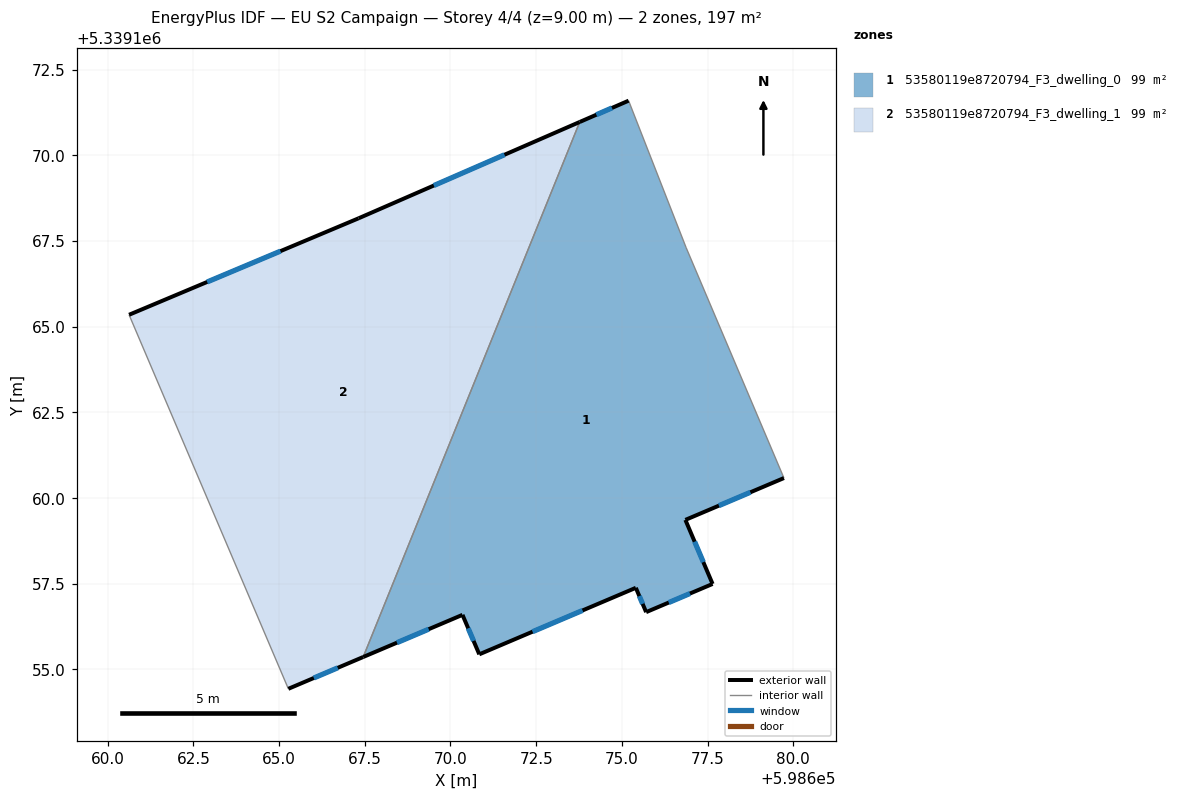
=== STOREY PLAN SPEC (per zone: floor XY polygon, exterior-wall plan segments, windows/doors) ===
zone 1: 53580119e8720794_F3_dwelling_0  (98.6 m²)
  floor: (598675.20, 5339171.59) (598676.87, 5339167.31) (598679.73, 5339160.58) (598676.85, 5339159.36) (598677.65, 5339157.49) (598675.71, 5339156.67) (598675.41, 5339157.38) (598670.84, 5339155.44) (598670.35, 5339156.59) (598667.45, 5339155.36) (598673.77, 5339170.97)
  exterior wall: (598675.20, 5339171.59) – (598673.77, 5339170.97)  [1.6 m]
    window: (598674.71, 5339171.38) – (598674.26, 5339171.19)  [0.5 m²]
  exterior wall: (598676.85, 5339159.36) – (598679.73, 5339160.58)  [3.1 m]
    window: (598677.83, 5339159.78) – (598678.75, 5339160.17)  [1.0 m²]
  exterior wall: (598677.65, 5339157.49) – (598676.85, 5339159.36)  [2.0 m]
    window: (598677.38, 5339158.13) – (598677.12, 5339158.73)  [0.6 m²]
  exterior wall: (598675.71, 5339156.67) – (598677.65, 5339157.49)  [2.1 m]
    window: (598676.37, 5339156.95) – (598676.99, 5339157.21)  [0.6 m²]
  exterior wall: (598675.41, 5339157.38) – (598675.71, 5339156.67)  [0.8 m]
    window: (598675.51, 5339157.14) – (598675.61, 5339156.91)  [0.2 m²]
  exterior wall: (598670.84, 5339155.44) – (598675.41, 5339157.38)  [5.0 m]
    window: (598672.39, 5339156.10) – (598673.85, 5339156.72)  [1.5 m²]
  exterior wall: (598670.35, 5339156.59) – (598670.84, 5339155.44)  [1.3 m]
    window: (598670.52, 5339156.20) – (598670.67, 5339155.83)  [0.4 m²]
  exterior wall: (598667.45, 5339155.36) – (598670.35, 5339156.59)  [3.1 m]
    window: (598668.44, 5339155.78) – (598669.36, 5339156.17)  [1.0 m²]
  interior walls: 3
zone 2: 53580119e8720794_F3_dwelling_1  (98.6 m²)
  floor: (598673.77, 5339170.97) (598667.45, 5339155.36) (598665.27, 5339154.43) (598660.62, 5339165.35) (598667.32, 5339168.16)
  exterior wall: (598665.27, 5339154.43) – (598667.45, 5339155.36)  [2.4 m]
    window: (598666.01, 5339154.75) – (598666.71, 5339155.05)  [0.7 m²]
  exterior wall: (598667.32, 5339168.16) – (598660.62, 5339165.35)  [7.3 m]
    window: (598665.04, 5339167.21) – (598662.90, 5339166.31)  [2.2 m²]
  exterior wall: (598673.77, 5339170.97) – (598667.32, 5339168.16)  [7.0 m]
    window: (598671.58, 5339170.02) – (598669.51, 5339169.12)  [2.2 m²]
  interior walls: 2

=== DERIVED (storey summary) ===
Building: EU S2 Campaign
Storey: 4 of 4  (floor level z = 9.00 m)
Storey gross floor area: 197.2 m²
Zones on this storey: 2
  - 53580119e8720794_F3_dwelling_0: floor 98.6 m²; exterior wall 19.0 m (56.9 m²); 8 window(s) 5.8 m²; WWR 10.2%
  - 53580119e8720794_F3_dwelling_1: floor 98.6 m²; exterior wall 16.7 m (50.0 m²); 3 window(s) 5.1 m²; WWR 10.2%
Zone adjacency (shared interzone walls):
  - 53580119e8720794_F3_dwelling_0 ↔ 53580119e8720794_F3_dwelling_1